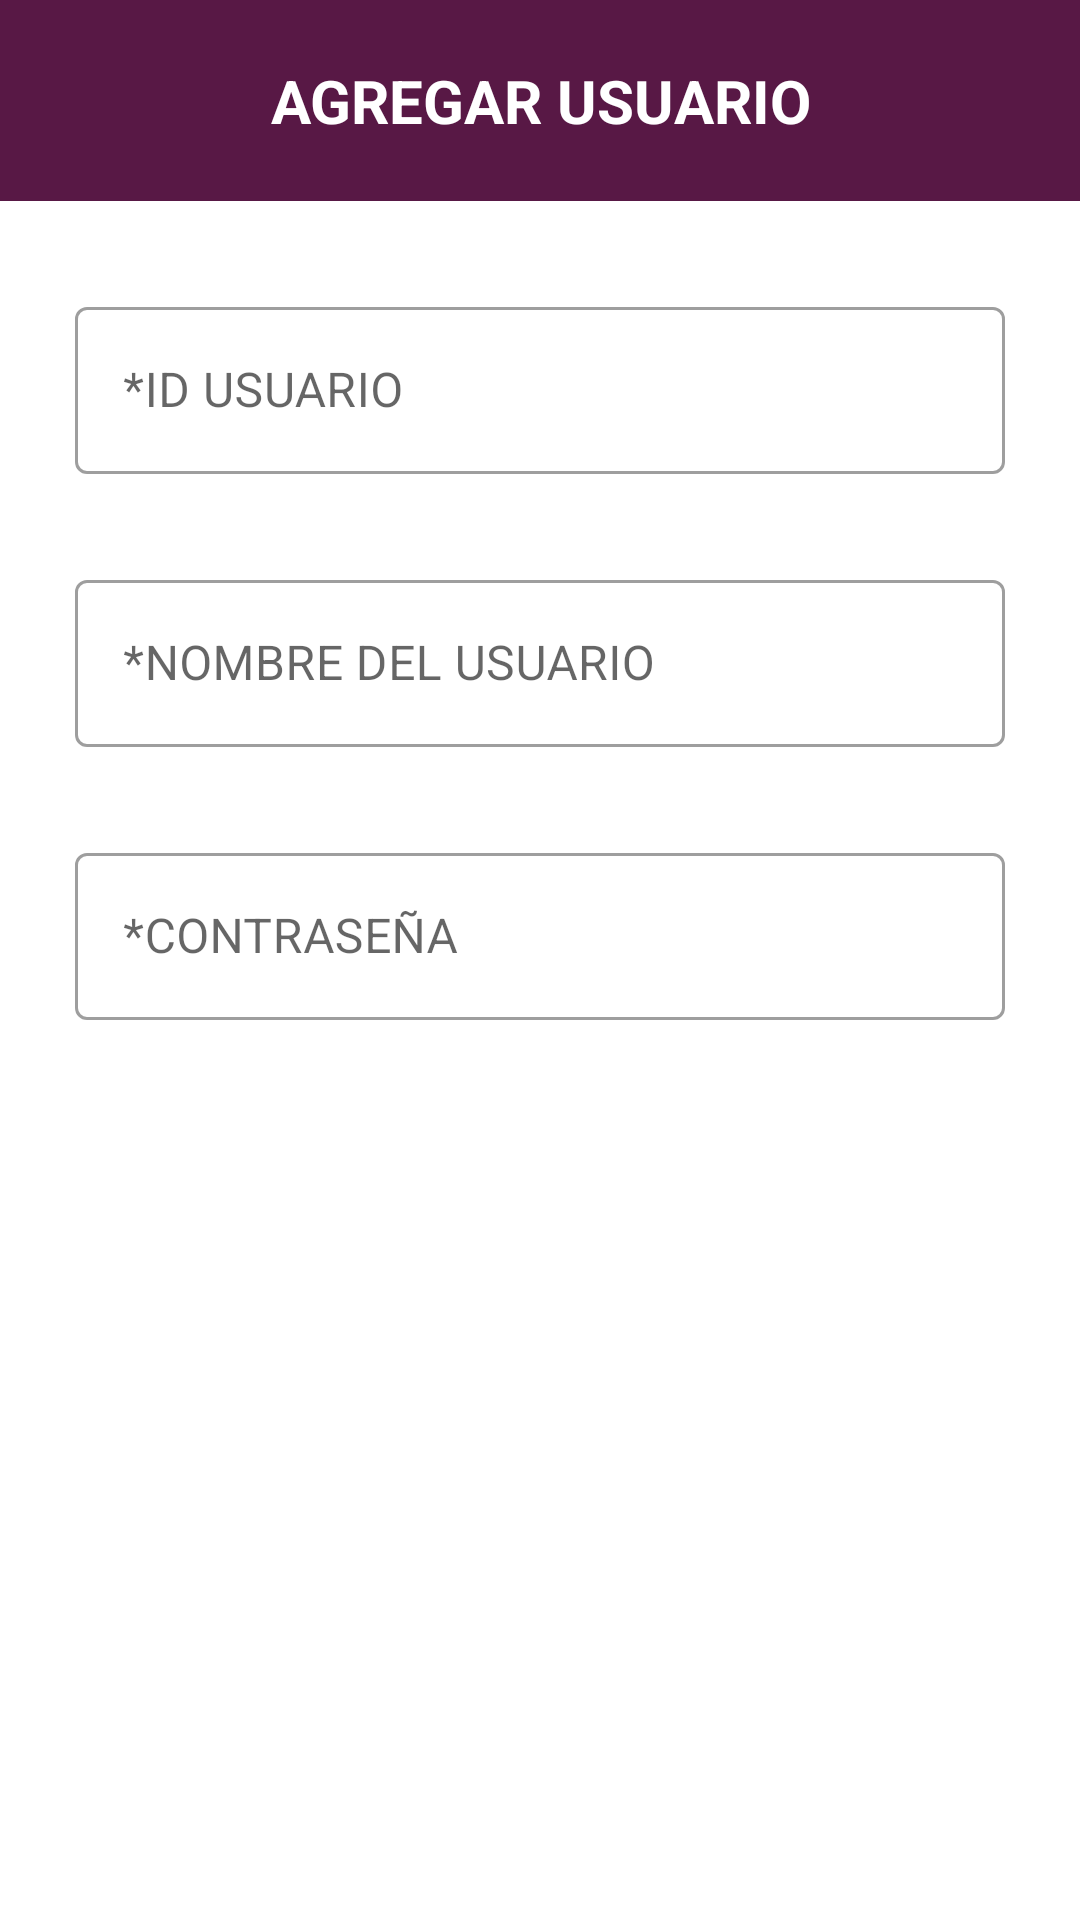

The Android layout XML behind this screen, and the referenced resources:
<!-- AndroidManifest.xml: application theme Theme.AdminBibliotecaApp -->
<!-- res/layout/alert_dialog_add_update_usuario.xml -->
<?xml version="1.0" encoding="utf-8"?>
<LinearLayout
    xmlns:android="http://schemas.android.com/apk/res/android"
    xmlns:app="http://schemas.android.com/apk/res-auto"
    android:layout_width="match_parent"
    android:layout_height="wrap_content"
    android:layout_gravity="center">

    <LinearLayout
        android:layout_width="match_parent"
        android:layout_height="match_parent"
        android:layout_marginBottom="30dp"
        android:orientation="vertical">

        <TextView
            android:id="@+id/tvTituloAlert"
            android:layout_width="match_parent"
            android:layout_height="wrap_content"
            android:layout_marginBottom="30dp"
            android:padding="20dp"
            android:gravity="center"
            android:text="AGREGAR USUARIO"
            android:textSize="20sp"
            android:textStyle="bold"
            android:textColor="@color/white"
            android:background="@color/morado_oscuro" />

        <com.google.android.material.textfield.TextInputLayout
            android:layout_width="match_parent"
            android:layout_height="wrap_content"
            android:layout_marginHorizontal="25dp"
            android:layout_marginBottom="30dp"
            style="@style/Widget.MaterialComponents.TextInputLayout.OutlinedBox">

            <com.google.android.material.textfield.TextInputEditText
                android:id="@+id/etIdUsuario"
                android:layout_width="match_parent"
                android:layout_height="wrap_content"
                android:hint="*ID USUARIO" />

        </com.google.android.material.textfield.TextInputLayout>

        <com.google.android.material.textfield.TextInputLayout
            android:layout_width="match_parent"
            android:layout_height="wrap_content"
            android:layout_marginHorizontal="25dp"
            android:layout_marginBottom="30dp"
            style="@style/Widget.MaterialComponents.TextInputLayout.OutlinedBox">

            <com.google.android.material.textfield.TextInputEditText
                android:id="@+id/etNomUsuario"
                android:layout_width="match_parent"
                android:layout_height="wrap_content"
                android:hint="*NOMBRE DEL USUARIO" />

        </com.google.android.material.textfield.TextInputLayout>

        <com.google.android.material.textfield.TextInputLayout
            android:layout_width="match_parent"
            android:layout_height="wrap_content"
            android:layout_marginHorizontal="25dp"
            android:layout_marginBottom="30dp"
            style="@style/Widget.MaterialComponents.TextInputLayout.OutlinedBox">

            <com.google.android.material.textfield.TextInputEditText
                android:id="@+id/etContrasena"
                android:layout_width="match_parent"
                android:layout_height="wrap_content"
                android:hint="*CONTRASEÑA"
                android:inputType="textPassword"/>

        </com.google.android.material.textfield.TextInputLayout>

    </LinearLayout>
</LinearLayout>
<!-- resources referenced by this layout -->
<resources>
  <color name="morado_oscuro">#581845</color>
  <color name="white">#FFFFFFFF</color>
  <style name="Theme.AdminBibliotecaApp" parent="Theme.MaterialComponents.DayNight.DarkActionBar">
          
          <item name="colorPrimary">@color/purple_500</item>
          <item name="colorPrimaryVariant">@color/purple_700</item>
          <item name="colorOnPrimary">@color/white</item>
          
          <item name="colorSecondary">@color/teal_200</item>
          <item name="colorSecondaryVariant">@color/teal_700</item>
          <item name="colorOnSecondary">@color/black</item>
          
          <item name="android:statusBarColor">?attr/colorPrimaryVariant</item>
          
      </style>
  <color name="black">#FF000000</color>
  <!-- not gathered from this repository: default colours our renderer supplied (Android Studio template values) -->
  <color name="purple_500">#FF6200EE</color>
  <color name="purple_700">#FF3700B3</color>
  <color name="teal_200">#FF03DAC5</color>
  <color name="teal_700">#FF018786</color>
</resources>
